Photos from the image-classification dataset "processed_hand_data" in the GitHub repository UsaRyu/AHS2. Its 4 classes are: corna hand gesture, peace hand gesture, shaka hang loose gesture, thumbs up gesture.

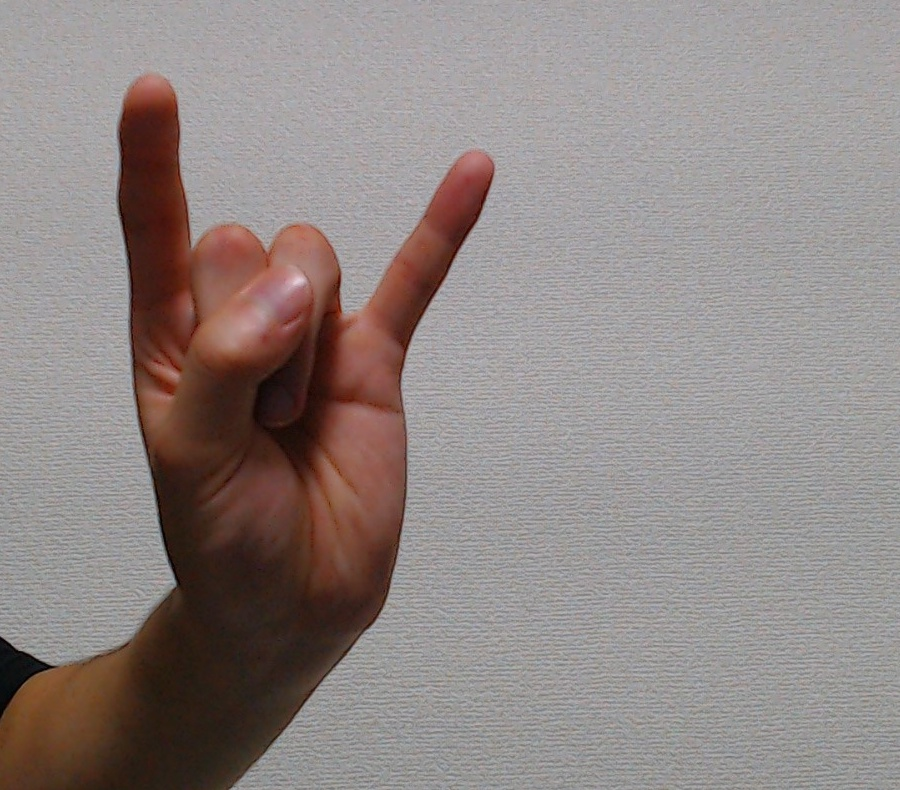
Label: corna hand gesture

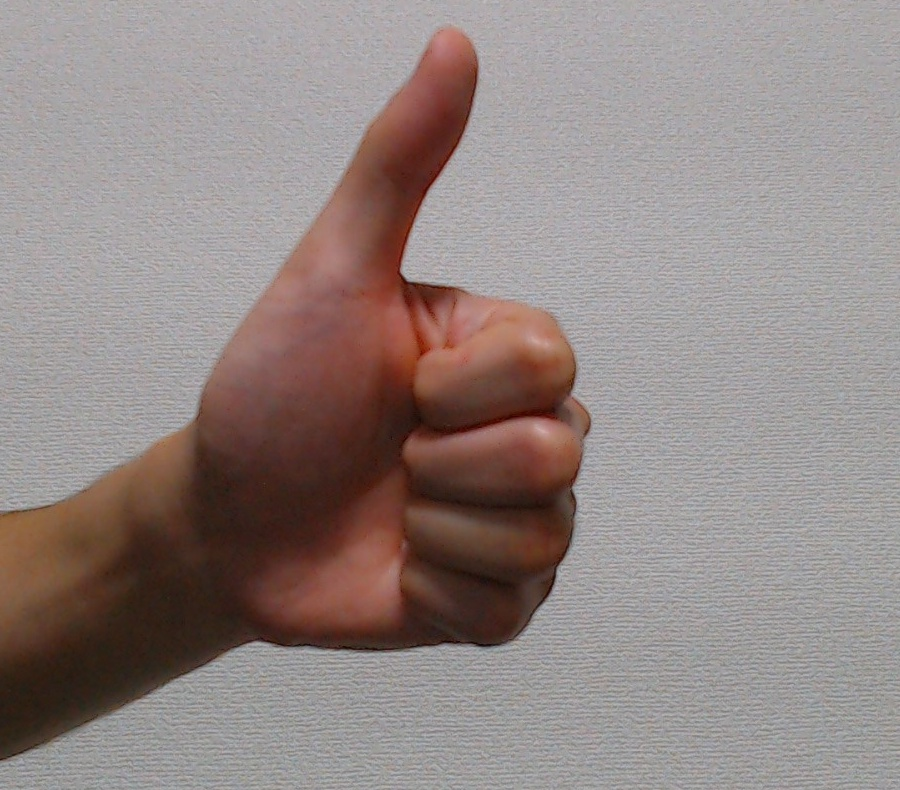
Label: thumbs up gesture

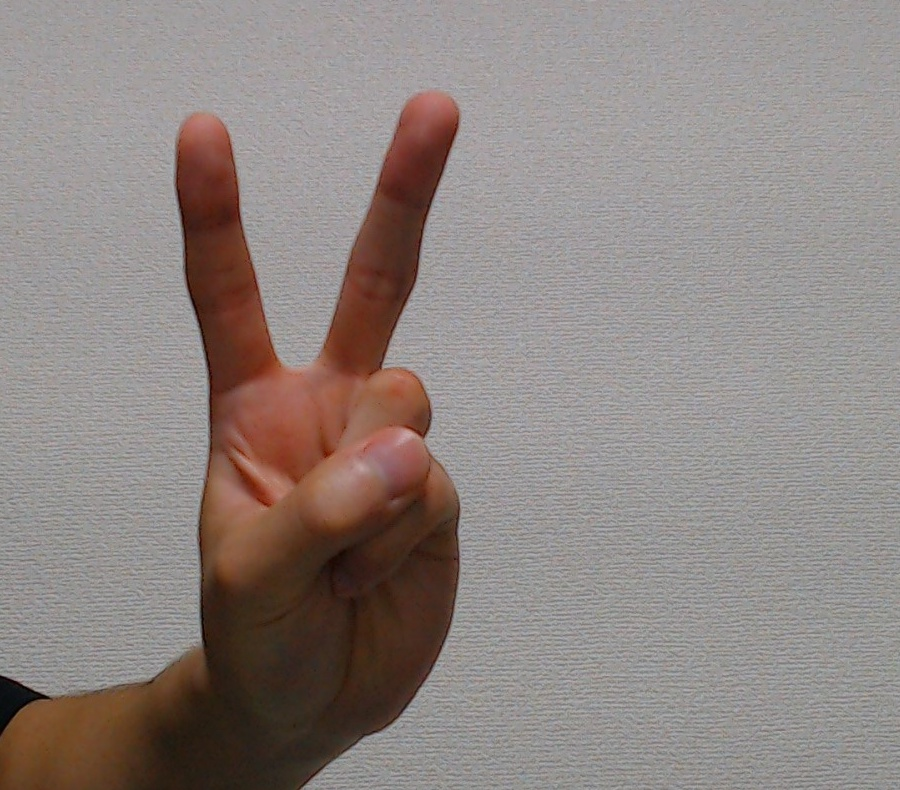
Label: peace hand gesture

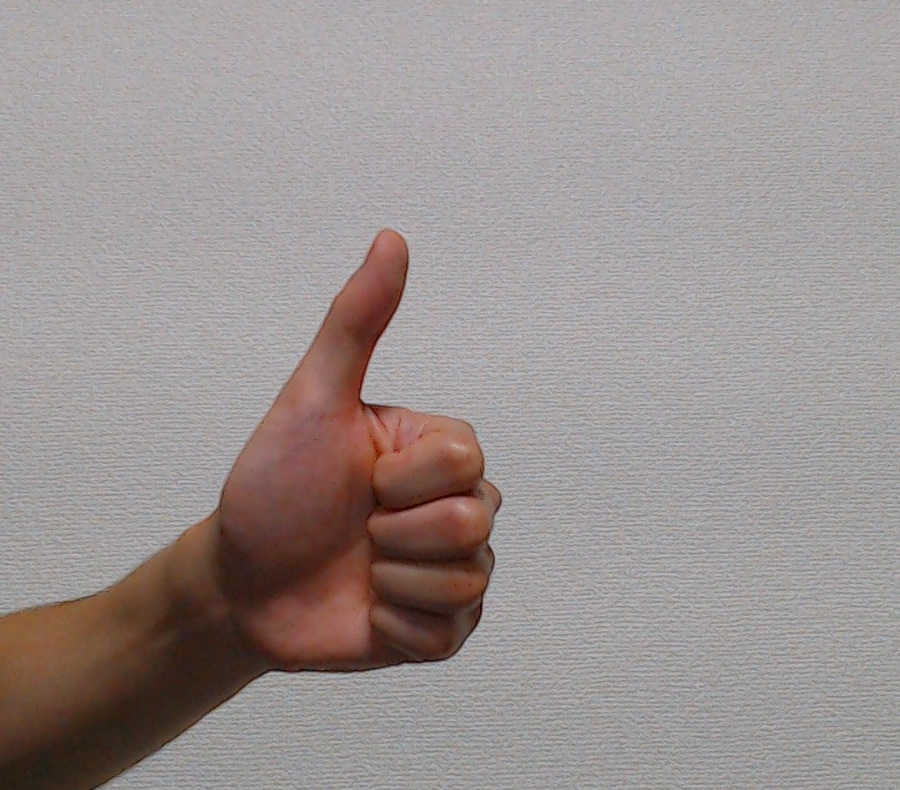
Label: thumbs up gesture

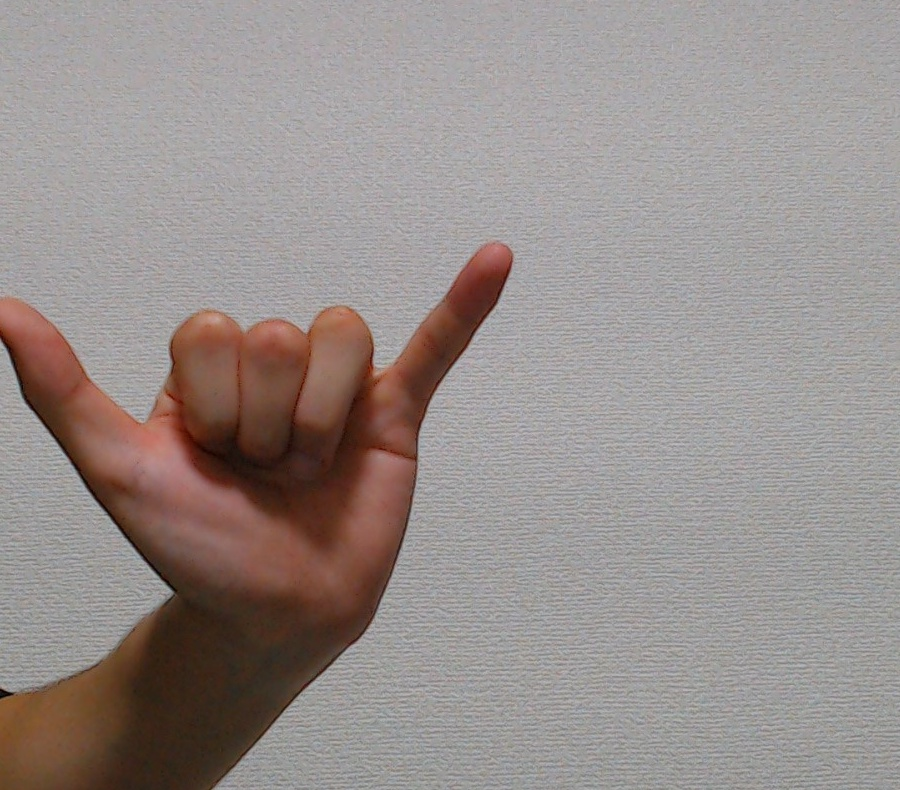
Label: shaka hang loose gesture

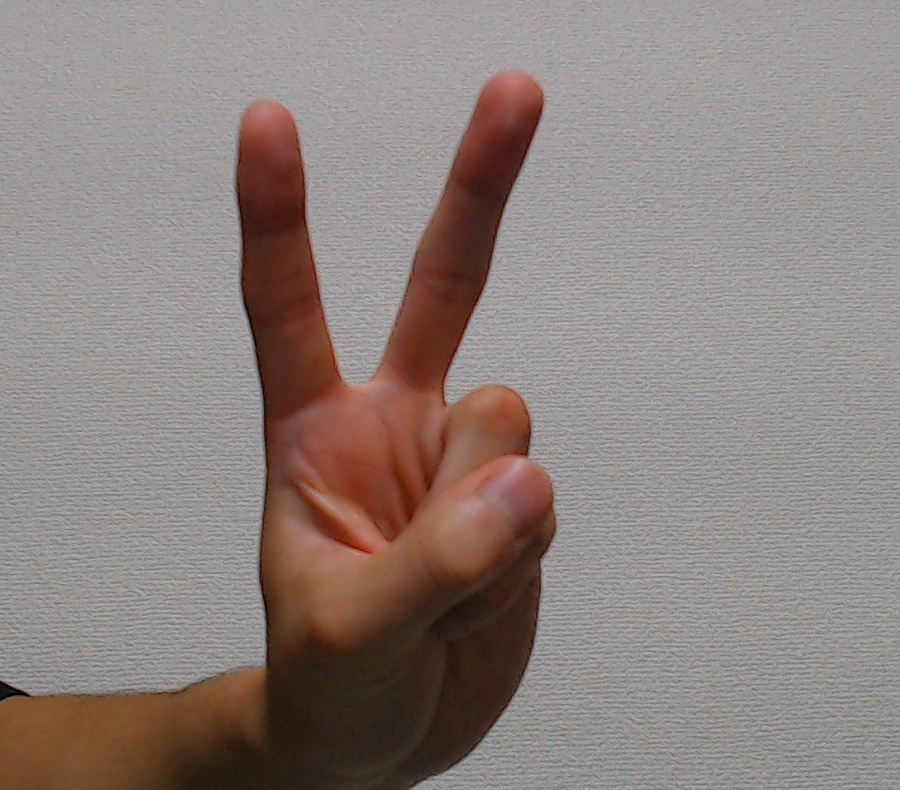
Label: peace hand gesture
